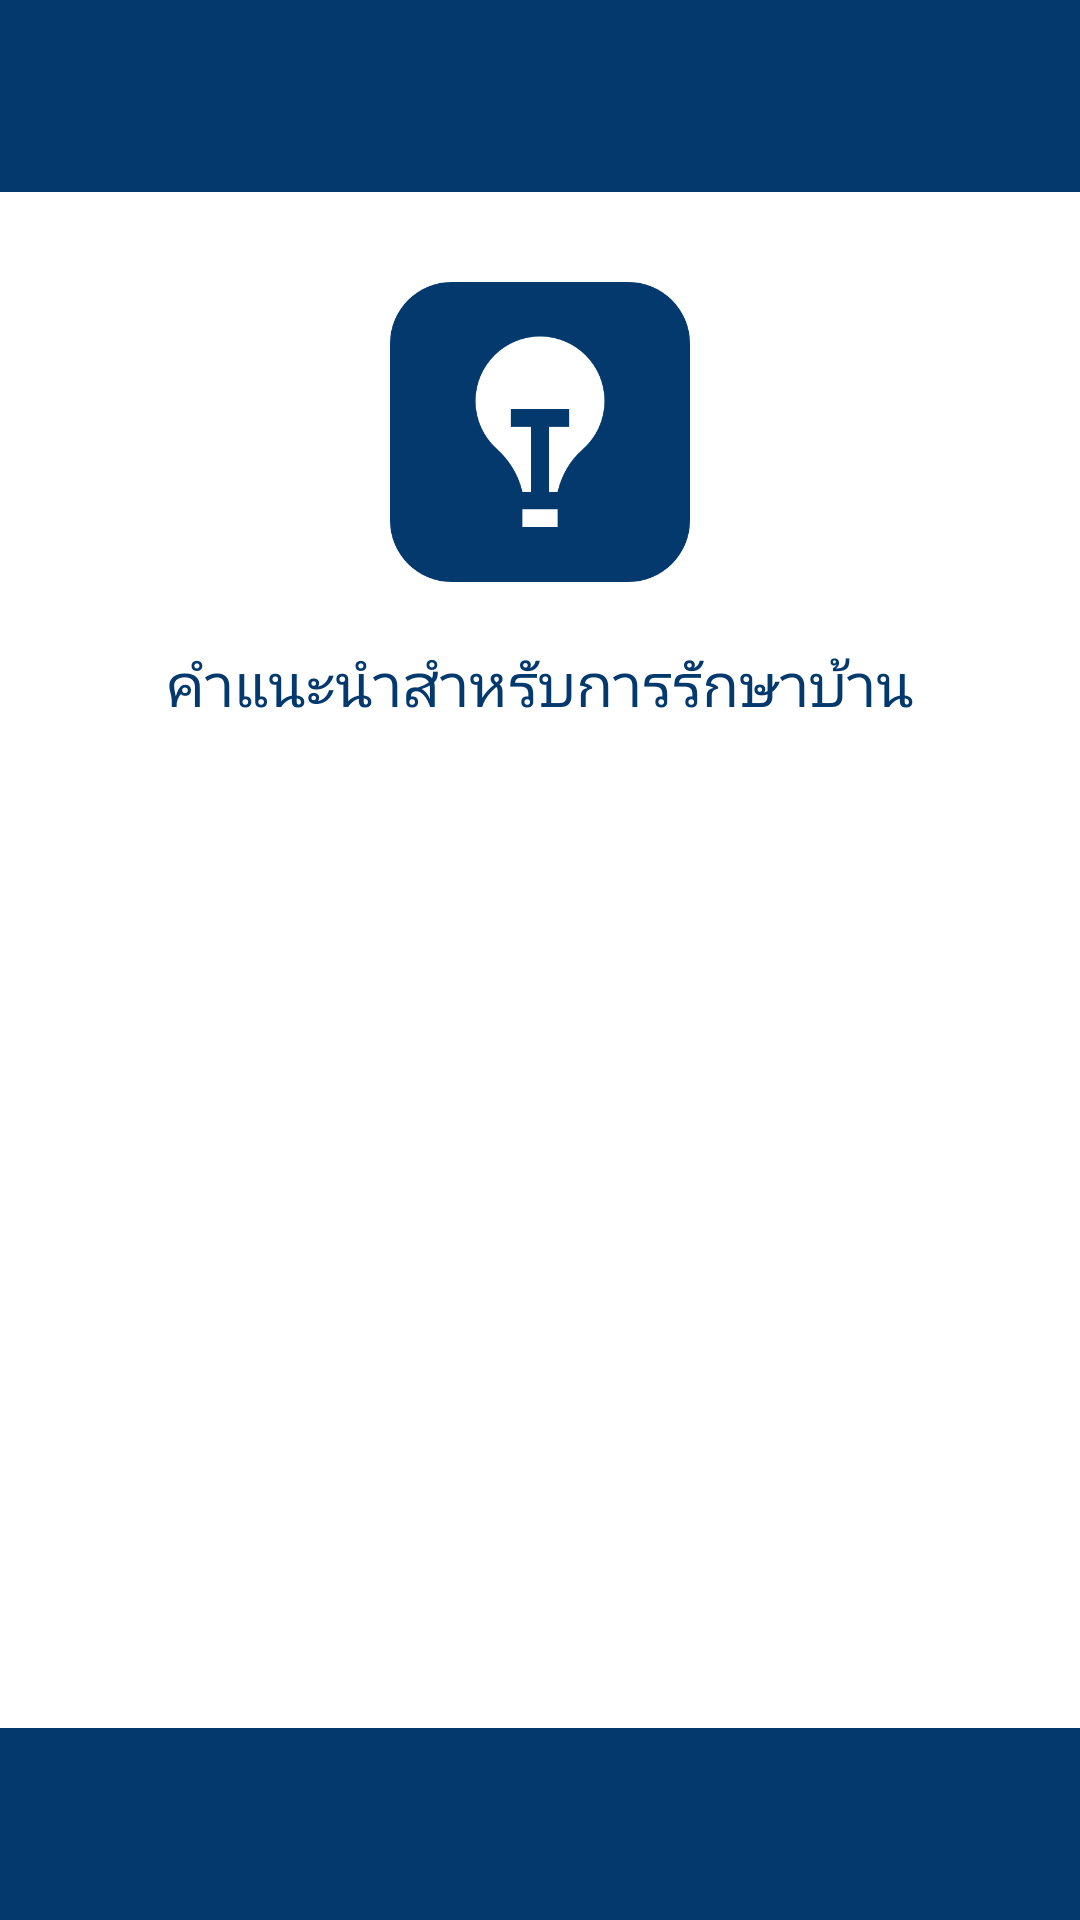

Android layout source for this screen:
<!-- AndroidManifest.xml: application theme AppTheme -->
<!-- res/layout/result_layout.xml -->
<?xml version="1.0" encoding="utf-8"?>
<RelativeLayout
        xmlns:android="http://schemas.android.com/apk/res/android"
        xmlns:tools="http://schemas.android.com/tools"
        android:layout_width="match_parent"
        android:layout_height="match_parent"
        tools:ignore="MissingPrefix"
>

    <ImageView
            android:layout_width="match_parent"
            android:layout_height="match_parent"
            android:background="#03396c"
            android:scaleType="centerCrop"
    />

    <LinearLayout android:layout_width="match_parent"
                  android:layout_height="match_parent"
                  android:orientation="vertical"
                  android:weightSum="10"
    >
        <Space
                android:layout_width="match_parent"
                android:layout_height="0dp"
                android:layout_weight="1"
        />
        <ScrollView
                android:layout_width="match_parent"
                android:layout_height="0dp"
                android:layout_weight="8"
                android:background="@color/white"
        >
            <LinearLayout
                    android:layout_width="match_parent"
                    android:layout_height="match_parent"
                    android:orientation="vertical"
                    android:padding="30dp"
            >

                <ImageView
                        android:layout_width="100dp"
                        android:layout_height="100dp"
                        android:src="@drawable/apple"
                        android:layout_gravity="center"
                        android:layout_marginBottom="20dp"
                />

                <TextView
                        android:layout_width="match_parent"
                        android:layout_height="wrap_content"
                        android:textSize="20sp"
                        android:textColor="#03396c"
                        fontPath="fonts/Cloud-Bold.otf"
                        android:text="คำแนะนำสำหรับการรักษาบ้าน"
                        android:textAlignment="center"
                />

                <TextView
                        android:id="@+id/suggestionText"
                        android:layout_width="match_parent"
                        android:layout_height="wrap_content"
                        android:textSize="18sp"
                        android:textColor="#000"
                        fontPath="fonts/Cloud-Light.otf"
                        android:autoLink="web"
                />

            </LinearLayout>


        </ScrollView>

        <Space
                android:layout_width="match_parent"
                android:layout_height="0dp"
                android:layout_weight="1"
        />
    </LinearLayout>


</RelativeLayout>
<!-- resources referenced by this layout -->
<resources>
  <color name="white">#FFFFFF</color>
  <!-- drawable apple: png bitmap (drawable-xhdpi, 7291 bytes) -->
  <style name="AppTheme" parent="Theme.AppCompat.Light.NoActionBar">
          
          <item name="colorPrimary">@color/colorPrimary</item>
          <item name="colorPrimaryDark">@color/colorPrimaryDark</item>
          <item name="colorAccent">@color/colorAccent</item>
  
          <item name="windowNoTitle">true</item>
  
          <item name="windowActionBar">false</item>
  
          <item name="android:windowFullscreen">true</item>
  
          <item name="android:windowContentOverlay">@null</item>
  
      </style>
  <color name="colorPrimary">#008577</color>
  <color name="colorPrimaryDark">#00574B</color>
  <color name="colorAccent">#D81B60</color>
</resources>
